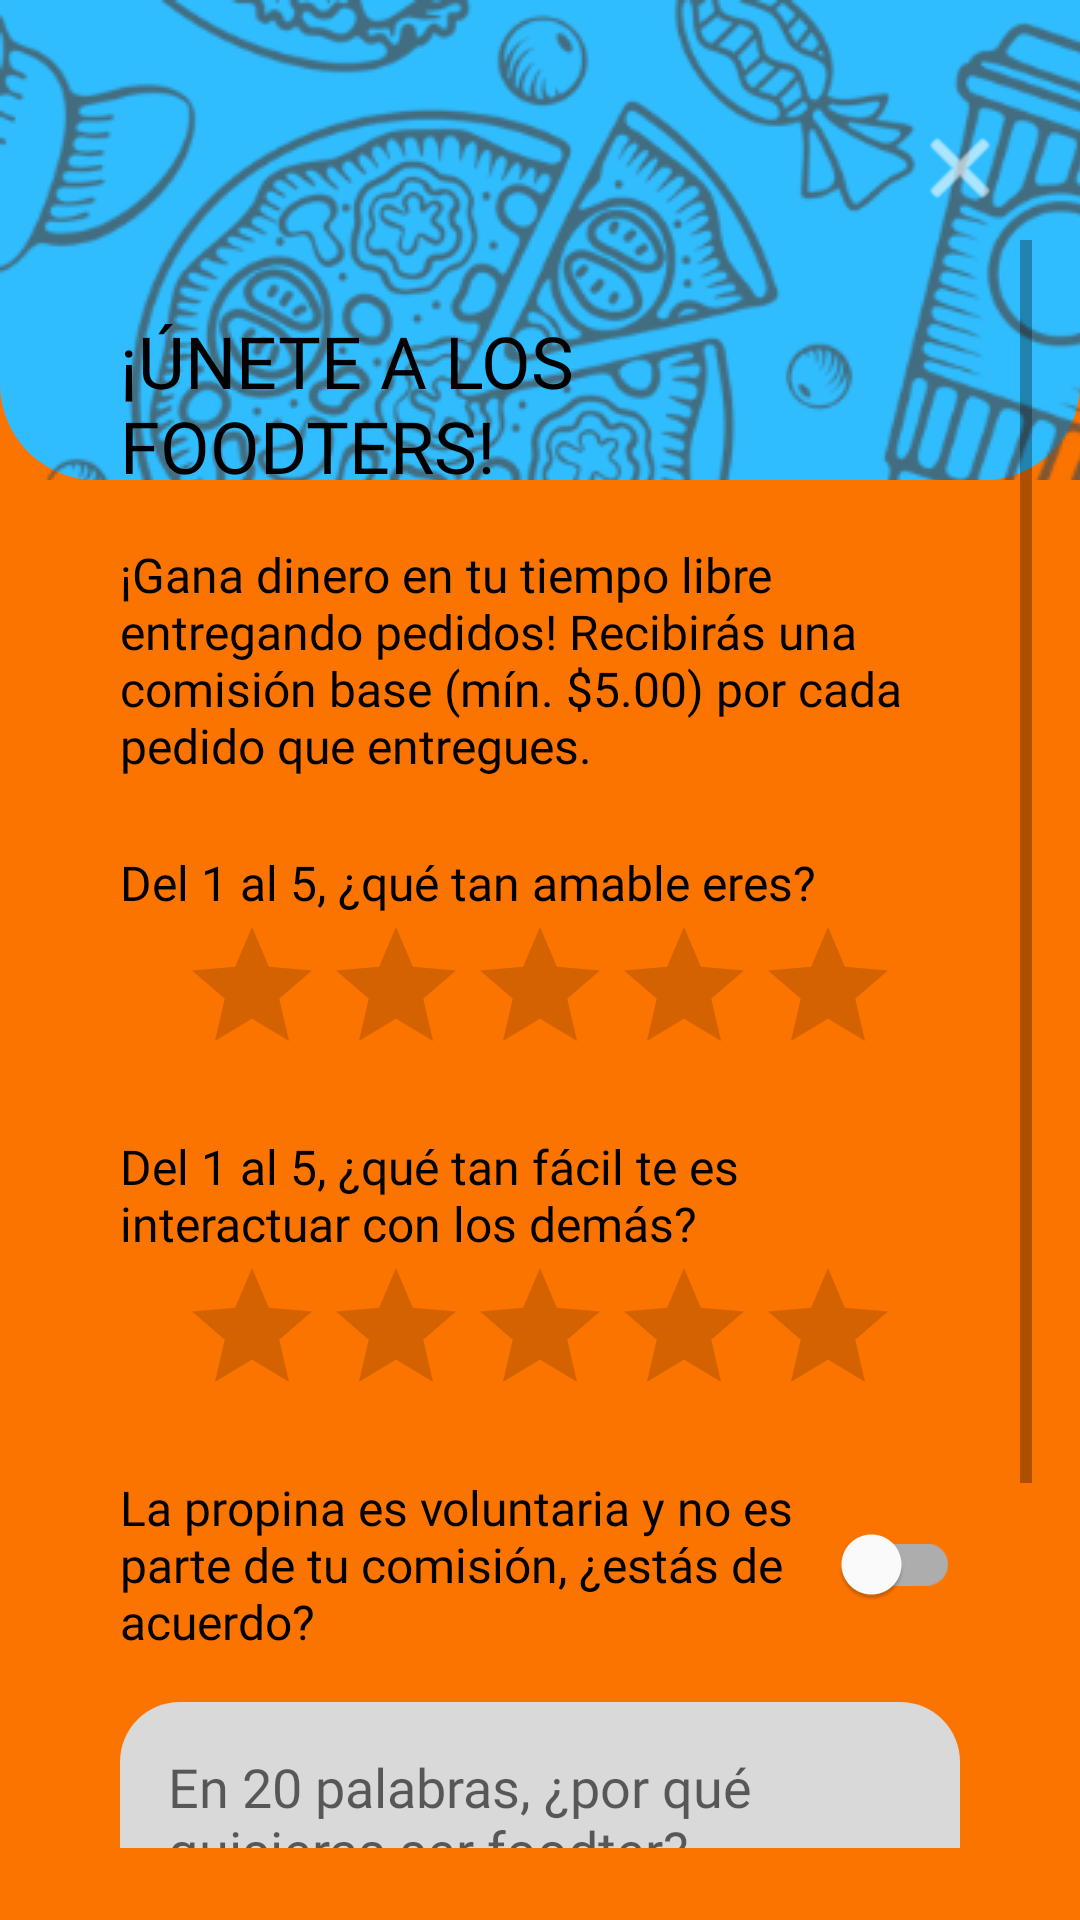

Produce the Android XML layout that renders to this screen, including the resource entries it uses.
<!-- AndroidManifest.xml: application theme Theme.Foodtec -->
<!-- res/layout/activity_signup_foodter.xml -->
<?xml version="1.0" encoding="utf-8"?>
<androidx.constraintlayout.widget.ConstraintLayout
    xmlns:android="http://schemas.android.com/apk/res/android"
    xmlns:app="http://schemas.android.com/apk/res-auto"
    xmlns:tools="http://schemas.android.com/tools"
    android:id="@+id/main"
    android:layout_width="match_parent"
    android:layout_height="match_parent"
    android:background="@color/foodtec_naranja"
    tools:context=".ui.SignupFoodterActivity"> <View
    android:id="@+id/viewTopSection"
    android:layout_width="0dp"
    android:layout_height="0dp"
    android:background="@drawable/shape_top_blue_with_pattern"
    app:layout_constraintEnd_toEndOf="parent"
    app:layout_constraintStart_toStartOf="parent"
    app:layout_constraintTop_toTopOf="parent"
    app:layout_constraintHeight_percent="0.25" />

    <ImageButton
        android:id="@+id/btnRegresarSignup"
        android:layout_width="48dp"
        android:layout_height="48dp"
        android:src="@android:drawable/ic_menu_close_clear_cancel"
        app:tint="@color/white"
        android:background="?attr/selectableItemBackgroundBorderless"
        android:layout_marginTop="32dp"
        android:layout_marginEnd="16dp"
        app:layout_constraintEnd_toEndOf="parent"
        app:layout_constraintTop_toTopOf="parent"
        android:elevation="12dp"/>

    <ScrollView
        android:id="@+id/scrollView"
        android:layout_width="0dp"
        android:layout_height="0dp"
        android:fillViewport="true"
        android:background="@drawable/shape_home_card"
        android:elevation="8dp"
        android:layout_marginStart="16dp"
        android:layout_marginEnd="16dp"
        android:layout_marginTop="80dp"
        android:layout_marginBottom="24dp"
        app:layout_constraintBottom_toBottomOf="parent"
        app:layout_constraintEnd_toEndOf="parent"
        app:layout_constraintStart_toStartOf="parent"
        app:layout_constraintTop_toTopOf="parent">

        <LinearLayout
            android:layout_width="match_parent"
            android:layout_height="wrap_content"
            android:orientation="vertical"
            android:padding="24dp">

            <TextView
                android:layout_width="wrap_content"
                android:layout_height="wrap_content"
                android:text="¡ÚNETE A LOS FOODTERS!"
                android:fontFamily="@font/lilita_one_regular"
                android:textColor="@color/black"
                android:textSize="24sp"
                android:layout_gravity="center_horizontal"
                android:layout_marginBottom="16dp"/>

            <TextView
                android:layout_width="match_parent"
                android:layout_height="wrap_content"
                android:text="¡Gana dinero en tu tiempo libre entregando pedidos! Recibirás una comisión base (mín. $5.00) por cada pedido que entregues."
                android:fontFamily="@font/montserrat_alternates_semibold"
                android:textColor="@color/black"
                android:textSize="16sp"
                android:layout_marginBottom="24dp"/>

            <TextView
                android:layout_width="match_parent"
                android:layout_height="wrap_content"
                android:text="Del 1 al 5, ¿qué tan amable eres?"
                android:fontFamily="@font/montserrat_alternates_semibold"
                android:textColor="@color/black"
                android:textSize="16sp"/>
            <RatingBar
                android:id="@+id/rbAmabilidad"
                android:layout_width="wrap_content"
                android:layout_height="wrap_content"
                android:numStars="5"
                android:stepSize="1.0"
                android:layout_gravity="center_horizontal"
                android:layout_marginBottom="16dp"/>

            <TextView
                android:layout_width="match_parent"
                android:layout_height="wrap_content"
                android:text="Del 1 al 5, ¿qué tan fácil te es interactuar con los demás?"
                android:fontFamily="@font/montserrat_alternates_semibold"
                android:textColor="@color/black"
                android:textSize="16sp"/>
            <RatingBar
                android:id="@+id/rbInteractuar"
                android:layout_width="wrap_content"
                android:layout_height="wrap_content"
                android:numStars="5"
                android:stepSize="1.0"
                android:layout_gravity="center_horizontal"
                android:layout_marginBottom="16dp"/>

            <com.google.android.material.switchmaterial.SwitchMaterial
                android:id="@+id/switchPropinas"
                android:layout_width="match_parent"
                android:layout_height="wrap_content"
                android:text="La propina es voluntaria y no es parte de tu comisión, ¿estás de acuerdo?"
                android:fontFamily="@font/montserrat_alternates_semibold"
                android:textSize="16sp"
                android:checked="false"
                android:layout_marginBottom="16dp"/>

            <EditText
                android:id="@+id/etPorqueFoodter"
                android:layout_width="match_parent"
                android:layout_height="wrap_content"
                android:hint="En 20 palabras, ¿por qué quisieras ser foodter?"
                android:fontFamily="@font/montserrat_alternates_semibold"
                android:background="@drawable/shape_input_grey"
                android:padding="16dp"
                android:inputType="textMultiLine"
                android:minLines="3"
                android:gravity="top"
                android:layout_marginBottom="24dp"/>

            <Button
                android:id="@+id/btnHabilitarme"
                android:layout_width="match_parent"
                android:layout_height="60dp"
                android:text="¡QUIERO SER FOODTER!"
                android:fontFamily="@font/lilita_one_regular"
                android:textSize="18sp"
                app:cornerRadius="16dp"/>

        </LinearLayout>
    </ScrollView>

</androidx.constraintlayout.widget.ConstraintLayout>
<!-- resources referenced by this layout -->
<resources>
  <color name="black">#FF000000</color>
  <color name="foodtec_naranja">#FC7400</color>
  <color name="white">#FFFFFFFF</color>
  <!-- drawable shape_input_grey (drawable) -->
  <?xml version="1.0" encoding="utf-8"?>
  <shape xmlns:android="http://schemas.android.com/apk/res/android"
      android:shape="rectangle">
  
      <solid android:color="@color/grey"/>
  
      <corners android:radius="20dp"/>
  
  </shape>
  <!-- drawable shape_top_blue_with_pattern (drawable) -->
  <?xml version="1.0" encoding="utf-8"?>
  <layer-list xmlns:android="http://schemas.android.com/apk/res/android">
      <item>
          <shape android:shape="rectangle">
              <solid android:color="@color/foodtec_azul"/>
              <corners
                  android:bottomLeftRadius="32dp"
                  android:bottomRightRadius="32dp"
                  android:topLeftRadius="0dp"
                  android:topRightRadius="0dp"/>
          </shape>
      </item>
      <item>
          <bitmap android:src="@drawable/pattern_food"
              android:tileMode="repeat" />
      </item>
  </layer-list>
  <style name="Theme.Foodtec" parent="Theme.MaterialComponents.DayNight.NoActionBar">
  
          <item name="colorPrimary">@color/foodtec_azul</item>
          <item name="colorPrimaryVariant">@color/foodtec_azul</item>
          <item name="colorOnPrimary">@color/white</item>
  
          <item name="colorSecondary">@color/foodtec_naranja</item>
          <item name="colorSecondaryVariant">@color/foodtec_naranja</item>
          <item name="colorOnSecondary">@color/black</item>
  
          <item name="android:statusBarColor">@color/foodtec_azul</item>
  
      </style>
  <color name="grey">#D9D9D9</color>
  <color name="foodtec_azul">#30BDFF</color>
  <!-- drawable pattern_food: png bitmap (drawable, 988722 bytes) -->
</resources>
